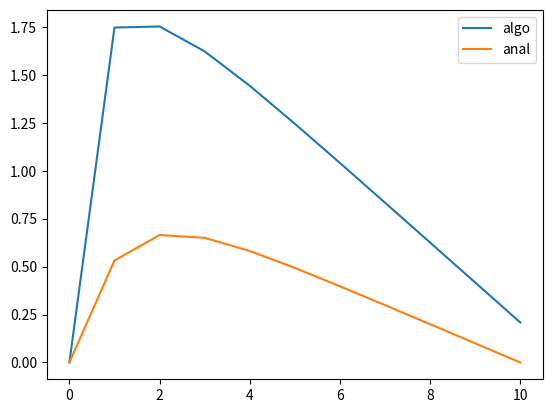

Write the Python code that produced this figure.
import numpy as np

#hvordan sette andre randbetingelser?

n=11
h = 1/(n-1)

a = np.zeros((n-1,))-1
b = np.zeros((n,))+2
c = np.zeros((n-1,))-1

d = np.zeros((n,))
l = np.zeros((n-1,))


x = np.linspace(0,1,n)#np.zeros((n,))
f = 100*np.exp(-10*x)*h**2
sol = 1 - (1-np.exp(-10))*x-np.exp(-10*x)


#set f


#find LU-decomp
d[0] = b[0]

for i in range(1,n):
    l[i-1] = a[i-1]/d[i-1]
    d[i] = b[i-1] - l[i-1]*c[i-1]

print(l,d)

"""
L = np.zeros((n,n))
U = np.zeros((n,n))

for i in range(n):
    L[i,i] = 1
    U[i,i] = d[i]

for i in range(n-1):
    L[i+1,i] = l[i]
    U[i,i+1] = c[i]

print(L,"\n\n",U)
print("\n\n", np.matmul(L,U))
"""
#find u:
u = np.zeros((n,))
v = np.zeros((n,))

u[0] = f[0]

for i in range(1,n):
    u[i] = f[i] - l[i-1]*u[i-1]

u[-1] = u[-1]/d[-1]
v[-1] = u[-1]

print(v[-1])

for i in range(n-2,0,-1):
    v[i] = (u[i] - v[i+1]*c[i])/d[i]


print("u: ", u, "\n")
print("v: ", v, "\n")

import matplotlib.pyplot as plt
plt.plot(v)
plt.plot(sol)
##plt.plot(f)
plt.legend(["algo","anal"])
plt.show()

